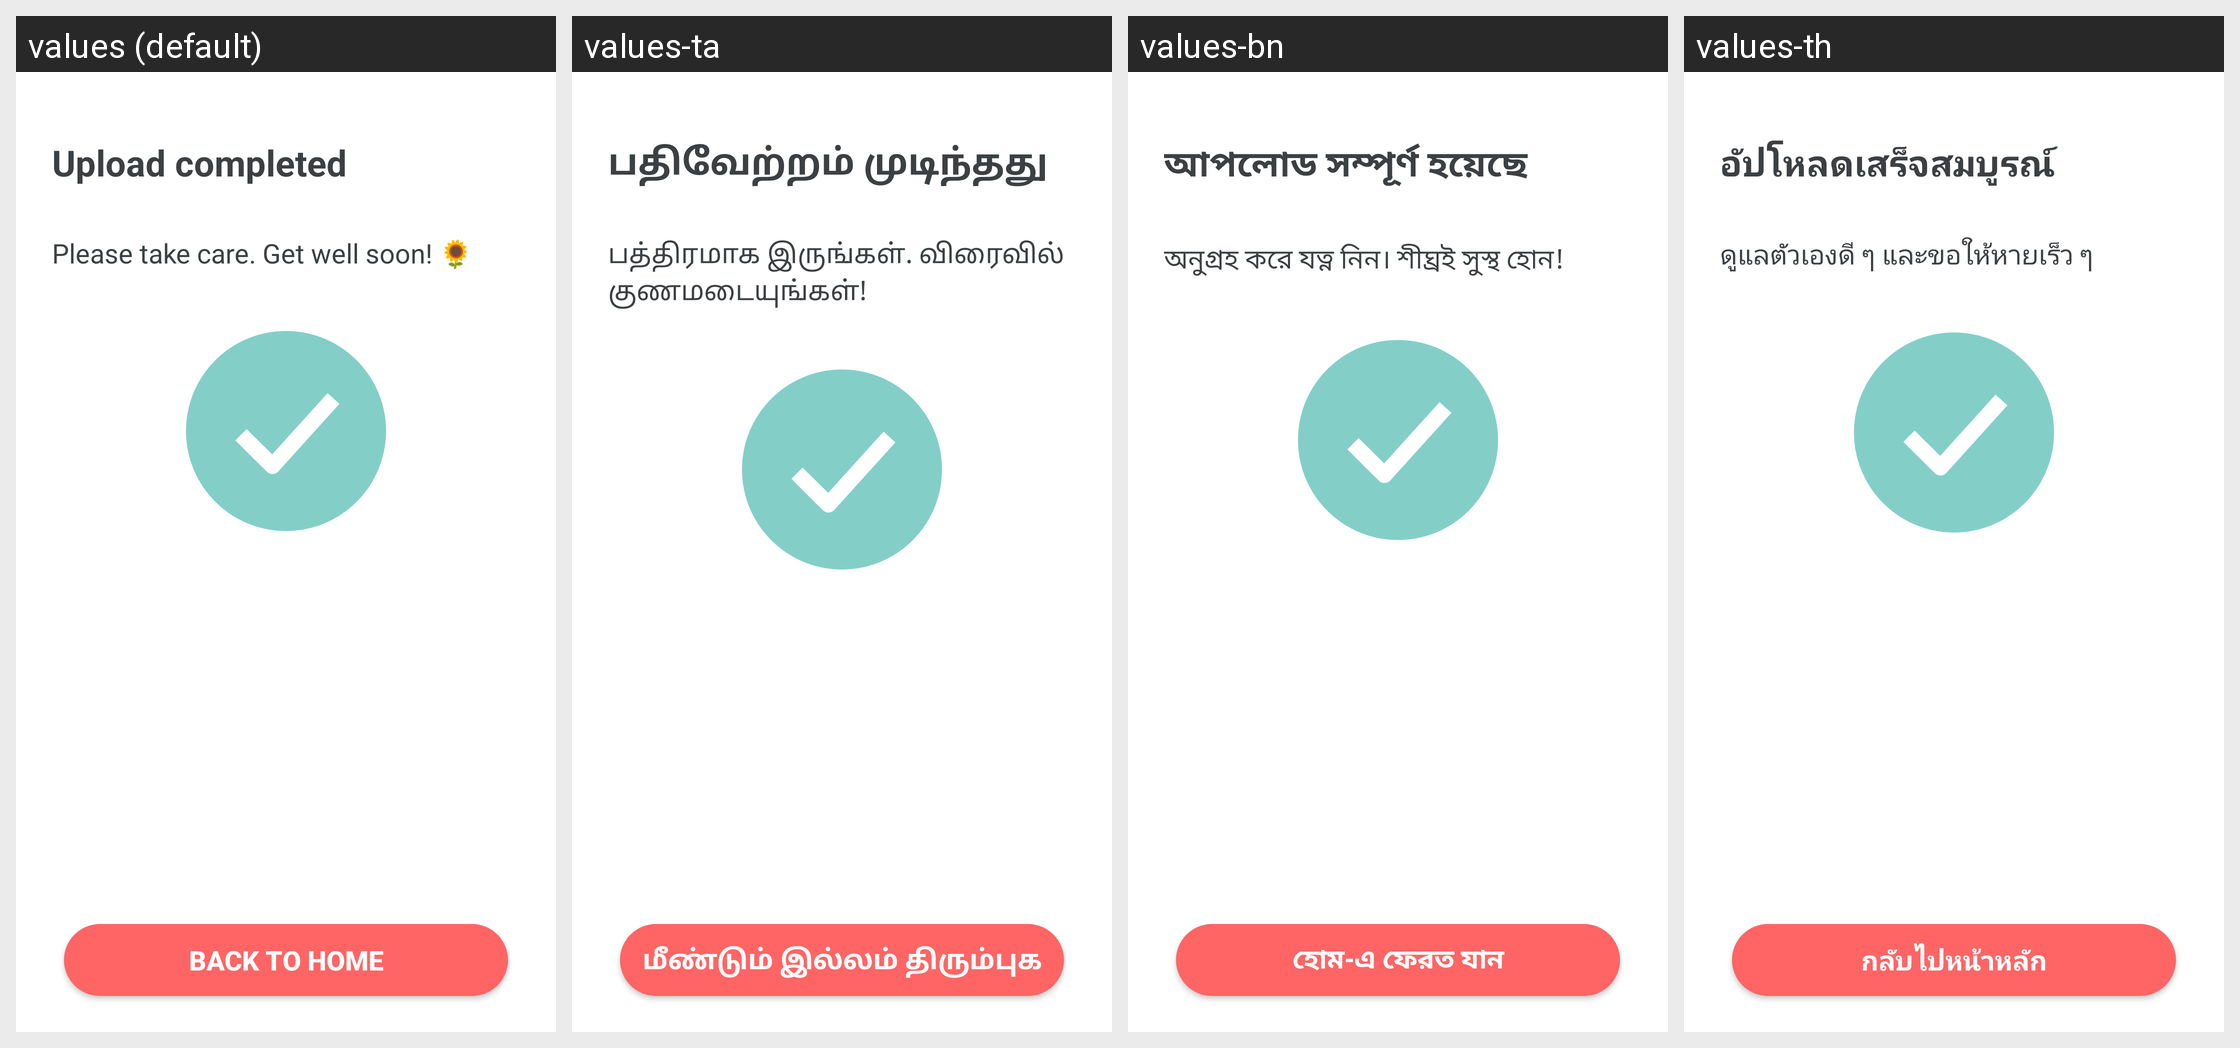

This grid shows one Android layout under several languages. Give, for every string resource on the screen, its name, the default text and each shown locale's text.
Android screen res/layout/fragment_upload_uploadcomplete.xml rendered under 4 locales, left to right: values (default), values-ta, values-bn, values-th. Device: Nexus 5 (rendered at 1080×1920; each locale shown at half size, 540×960, under a caption strip naming it); theme AppTheme.NoActionBar.
Other locales in the repository, not shown: values-hi, values-ms, values-my, values-zh.
Strings drawn on this screen, with the default value and each locale's value (text and hints the layout hard-codes, and strings that could not be matched under every locale, appear in the picture but are not listed):

upload_completed
  values: Upload completed
  values-ta: பதிவேற்றம் முடிந்தது
  values-bn: আপলোড সম্পূর্ণ হয়েছে
  values-th: อัปโหลดเสร็จสมบูรณ์

take_care
  values: Please take care. Get well soon! 🌻
  values-ta: பத்திரமாக இருங்கள். விரைவில் குணமடையுங்கள்!
  values-bn: অনুগ্রহ করে যত্ন নিন। শীঘ্রই সুস্থ হোন!
  values-th: ดูแลตัวเองดี ๆ และขอให้หายเร็ว ๆ

done
  values: Back to Home
  values-ta: மீண்டும் இல்லம் திரும்புக
  values-bn: হোম-এ ফেরত যান
  values-th: กลับไปหน้าหลัก
